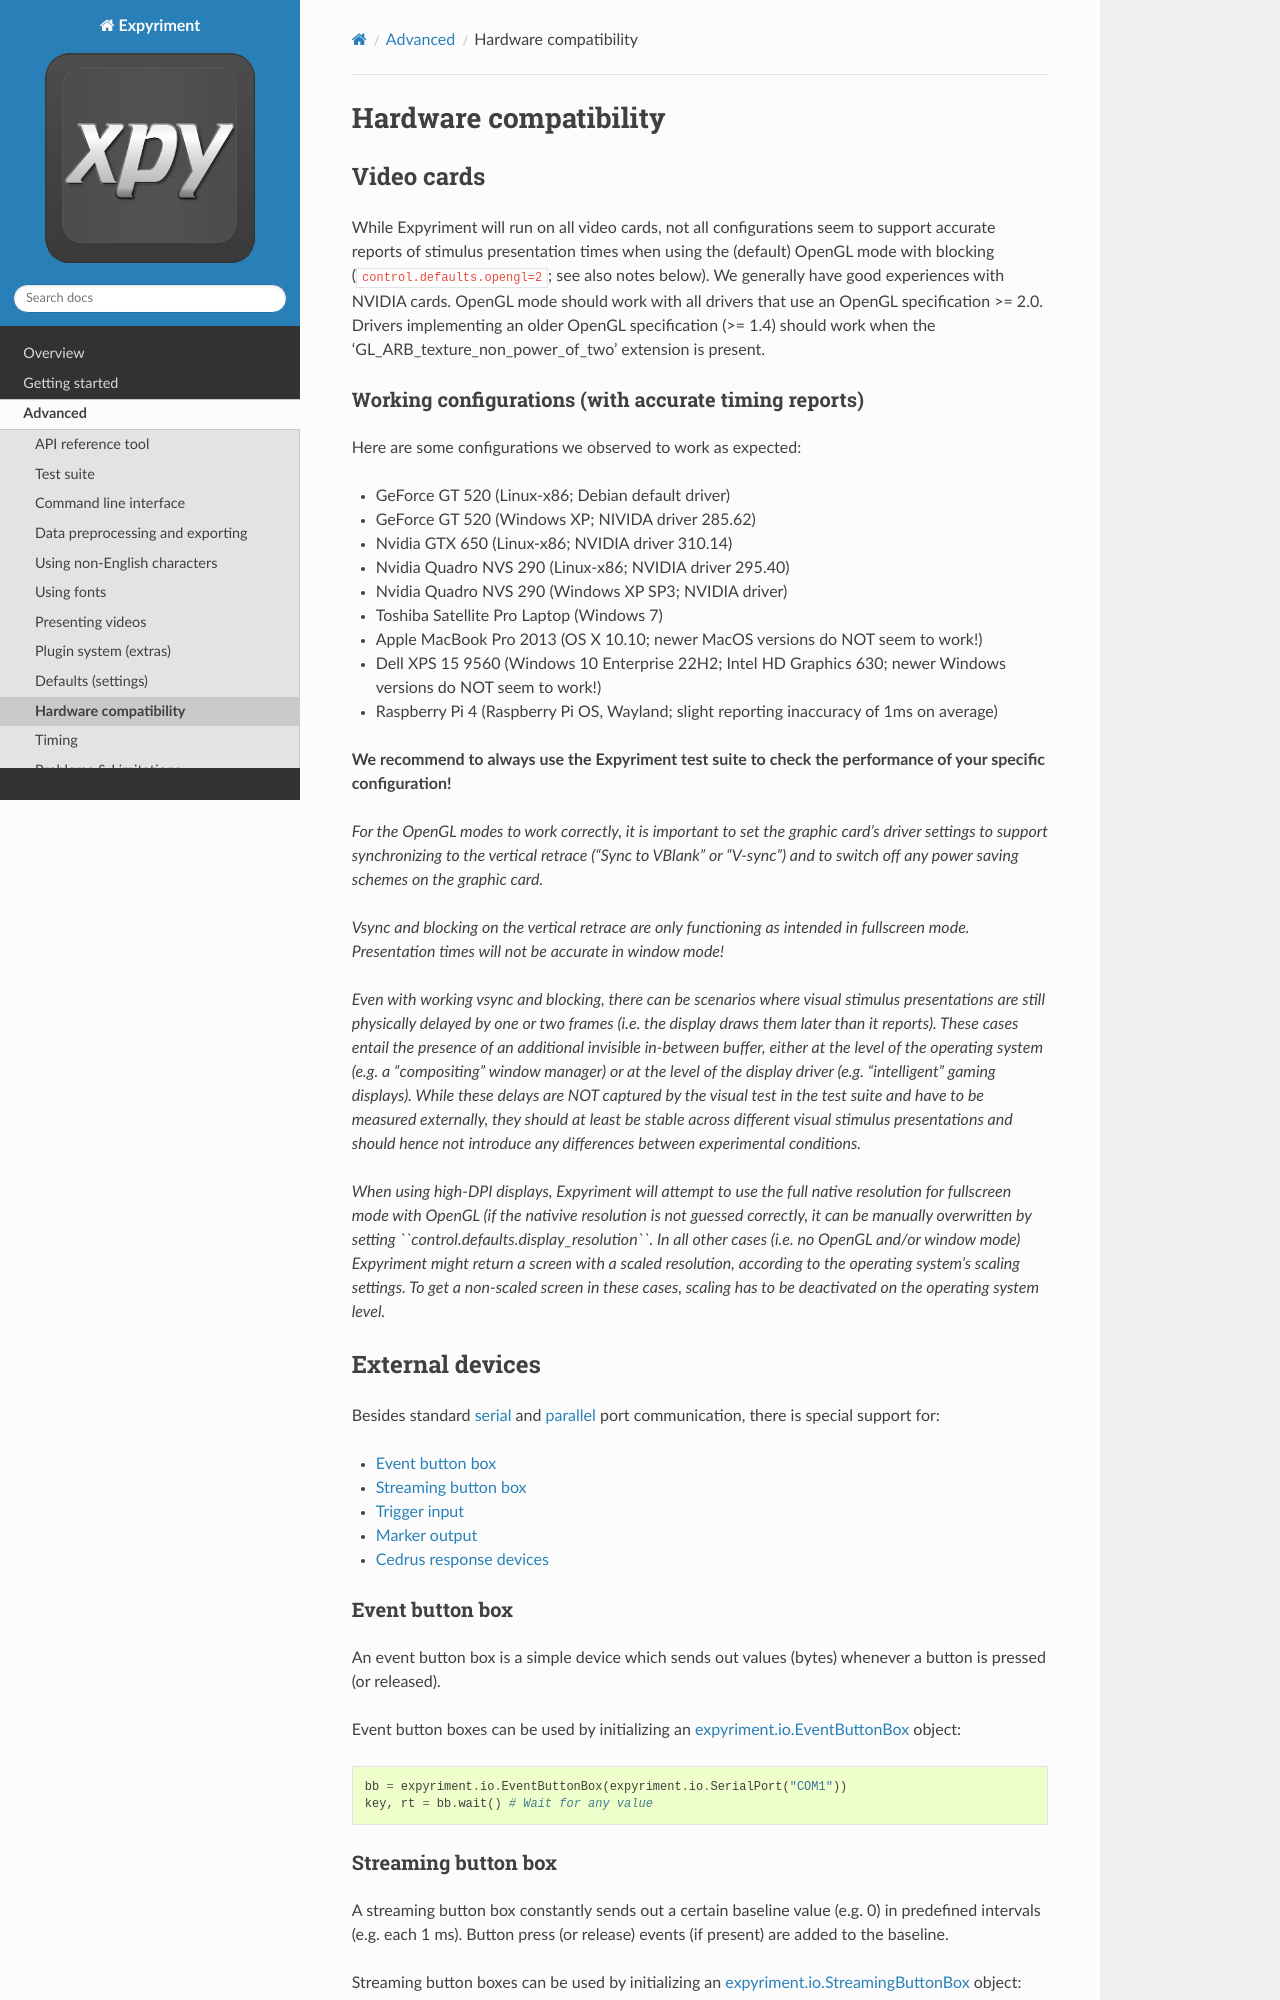

repository: expyriment/documentation · page: Hardware.html · generator: sphinx

Hardware compatibility
=======================

Video cards
-----------
While Expyriment will run on all video cards, not all configurations seem
to support accurate reports of stimulus presentation times when using the
(default) OpenGL mode with blocking (``control.defaults.opengl=2``; see
also notes below).
We generally have good experiences with NVIDIA cards.
OpenGL mode should work with all drivers that use an OpenGL specification
>=  2.0.  Drivers implementing an older OpenGL specification (>= 1.4)
should work  when the 'GL_ARB_texture_non_power_of_two' extension is present.

Working configurations (with accurate timing reports)
~~~~~~~~~~~~~~~~~~~~~~~~~~~~~~~~~~~~~~~~~~~~~~~~~~~~~
Here are some configurations we observed to work as expected:

* GeForce GT 520 (Linux-x86; Debian default driver)
* GeForce GT 520 (Windows XP; NIVIDA driver 285.62)
* Nvidia GTX 650 (Linux-x86; NVIDIA driver 310.14)
* Nvidia Quadro NVS 290 (Linux-x86; NVIDIA driver 295.40)
* Nvidia Quadro NVS 290 (Windows XP SP3; NVIDIA driver)
* Toshiba Satellite Pro Laptop (Windows 7)
* Apple MacBook Pro 2013 (OS X 10.10; newer MacOS versions do NOT seem to work!)
* Dell XPS 15 9560 (Windows 10 Enterprise 22H2; Intel HD Graphics 630; newer Windows versions do NOT seem to work!)
* Raspberry Pi 4 (Raspberry Pi OS, Wayland; slight reporting inaccuracy of 1ms on average)

**We recommend to always use the Expyriment test suite to check the
performance of your specific configuration!**

*For the OpenGL modes to work correctly, it is important to set the graphic
card's driver settings to support synchronizing to the vertical retrace ("Sync
to VBlank" or "V-sync") and to switch off any power saving schemes on the
graphic card.*

*Vsync and blocking on the vertical retrace are only functioning as intended in
fullscreen mode. Presentation times will not be accurate in window mode!*

*Even with working vsync and blocking, there can be scenarios where visual
stimulus presentations are still physically delayed by one or two frames (i.e.
the display draws them later than it reports). These cases entail the presence
of an additional invisible in-between buffer, either at the level of the
operating system (e.g. a "compositing" window manager) or at the level of the
display driver (e.g. "intelligent" gaming displays). While these delays are
NOT captured by the visual test in the test suite and have to be measured
externally, they should at least be stable across different visual stimulus
presentations and should hence not introduce any differences between
experimental conditions.*

*When using high-DPI displays, Expyriment will attempt to use the full native
resolution for fullscreen mode with OpenGL (if the nativive resolution is not
guessed correctly, it can be manually overwritten by setting 
``control.defaults.display_resolution``. In all other cases (i.e. no OpenGL
and/or window mode) Expyriment might return a screen with a scaled resolution,
according to the operating system's scaling settings. To get a non-scaled
screen in these cases, scaling has to be deactivated on the operating system
level.*

External devices
----------------

Besides standard `serial <expyriment.io.SerialPort>`_ and `parallel <expyriment.io.ParallelPort>`_ port communication,
there is special support for:

* `Event button box`_
* `Streaming button box`_
* `Trigger input`_
* `Marker output`_
* `Cedrus response devices`_

Event button box
~~~~~~~~~~~~~~~~
An event button box is a simple device which sends out values (bytes) whenever 
a button is pressed (or released).

Event button boxes can be used by initializing an 
`<expyriment.io.EventButtonBox>`_
object::

    bb = expyriment.io.EventButtonBox(expyriment.io.SerialPort("COM1"))
    key, rt = bb.wait() # Wait for any value
